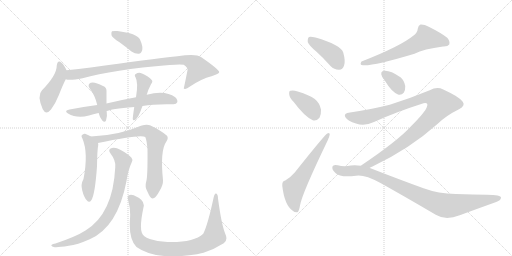
t = 0.00 s
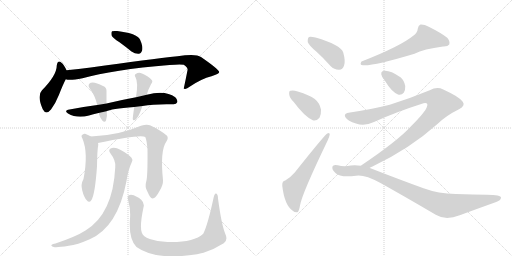
t = 2.57 s
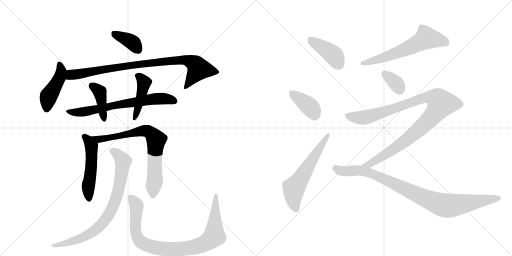
t = 5.14 s
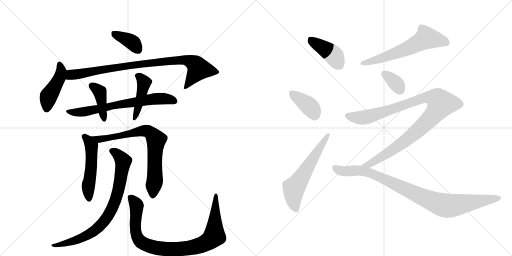
t = 7.72 s
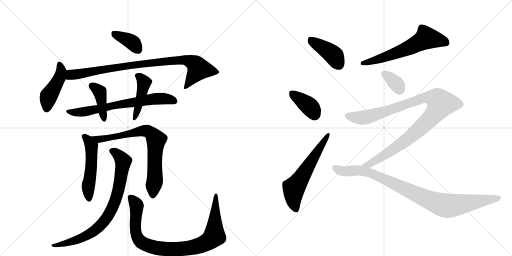
t = 10.29 s
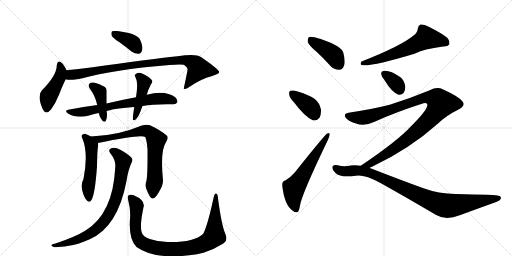
t = 12.86 s

The animated SVG that drew these frames (rendered in a browser with its animation timeline set to each time). Animation: 17 CSS @keyframes rules; one cycle of 12.86 s.

<svg version="1.1" viewBox="0 0 2048 1024" xmlns="http://www.w3.org/2000/svg">
  <g stroke="lightgray" stroke-dasharray="1,1" stroke-width="1" transform="scale(4, 4)">
    <line x1="0" y1="0" x2="256" y2="256"></line>
    <line x1="256" y1="0" x2="0" y2="256"></line>
    <line x1="128" y1="0" x2="128" y2="256"></line>
    <line x1="0" y1="128" x2="256" y2="128"></line>
    <line x1="256" y1="0" x2="512" y2="256"></line>
    <line x1="512" y1="0" x2="256" y2="256"></line>
    <line x1="384" y1="0" x2="384" y2="256"></line>
    <line x1="256" y1="128" x2="512" y2="128"></line>
  </g>
<g transform="scale(1, -1) translate(0, -850)">
   <style type="text/css">
    @keyframes keyframes0 {
      from {
       stroke: black;
       stroke-dashoffset: 378;
       stroke-width: 128;
       }
       55% {
       animation-timing-function: step-end;
       stroke: black;
       stroke-dashoffset: 0;
       stroke-width: 128;
       }
       to {
       stroke: black;
       stroke-width: 1024;
       }
       }
       #make-me-a-hanzi-animation-0 {
         animation: keyframes0 0.557617s both;
         animation-delay: 0.000000s;
         animation-timing-function: linear;
       }
    @keyframes keyframes1 {
      from {
       stroke: black;
       stroke-dashoffset: 446;
       stroke-width: 128;
       }
       59% {
       animation-timing-function: step-end;
       stroke: black;
       stroke-dashoffset: 0;
       stroke-width: 128;
       }
       to {
       stroke: black;
       stroke-width: 1024;
       }
       }
       #make-me-a-hanzi-animation-1 {
         animation: keyframes1 0.612956s both;
         animation-delay: 0.557617s;
         animation-timing-function: linear;
       }
    @keyframes keyframes2 {
      from {
       stroke: black;
       stroke-dashoffset: 895;
       stroke-width: 128;
       }
       74% {
       animation-timing-function: step-end;
       stroke: black;
       stroke-dashoffset: 0;
       stroke-width: 128;
       }
       to {
       stroke: black;
       stroke-width: 1024;
       }
       }
       #make-me-a-hanzi-animation-2 {
         animation: keyframes2 0.978353s both;
         animation-delay: 1.170573s;
         animation-timing-function: linear;
       }
    @keyframes keyframes3 {
      from {
       stroke: black;
       stroke-dashoffset: 687;
       stroke-width: 128;
       }
       69% {
       animation-timing-function: step-end;
       stroke: black;
       stroke-dashoffset: 0;
       stroke-width: 128;
       }
       to {
       stroke: black;
       stroke-width: 1024;
       }
       }
       #make-me-a-hanzi-animation-3 {
         animation: keyframes3 0.809082s both;
         animation-delay: 2.148926s;
         animation-timing-function: linear;
       }
    @keyframes keyframes4 {
      from {
       stroke: black;
       stroke-dashoffset: 404;
       stroke-width: 128;
       }
       57% {
       animation-timing-function: step-end;
       stroke: black;
       stroke-dashoffset: 0;
       stroke-width: 128;
       }
       to {
       stroke: black;
       stroke-width: 1024;
       }
       }
       #make-me-a-hanzi-animation-4 {
         animation: keyframes4 0.578776s both;
         animation-delay: 2.958008s;
         animation-timing-function: linear;
       }
    @keyframes keyframes5 {
      from {
       stroke: black;
       stroke-dashoffset: 439;
       stroke-width: 128;
       }
       59% {
       animation-timing-function: step-end;
       stroke: black;
       stroke-dashoffset: 0;
       stroke-width: 128;
       }
       to {
       stroke: black;
       stroke-width: 1024;
       }
       }
       #make-me-a-hanzi-animation-5 {
         animation: keyframes5 0.607259s both;
         animation-delay: 3.536784s;
         animation-timing-function: linear;
       }
    @keyframes keyframes6 {
      from {
       stroke: black;
       stroke-dashoffset: 518;
       stroke-width: 128;
       }
       63% {
       animation-timing-function: step-end;
       stroke: black;
       stroke-dashoffset: 0;
       stroke-width: 128;
       }
       to {
       stroke: black;
       stroke-width: 1024;
       }
       }
       #make-me-a-hanzi-animation-6 {
         animation: keyframes6 0.671549s both;
         animation-delay: 4.144043s;
         animation-timing-function: linear;
       }
    @keyframes keyframes7 {
      from {
       stroke: black;
       stroke-dashoffset: 756;
       stroke-width: 128;
       }
       71% {
       animation-timing-function: step-end;
       stroke: black;
       stroke-dashoffset: 0;
       stroke-width: 128;
       }
       to {
       stroke: black;
       stroke-width: 1024;
       }
       }
       #make-me-a-hanzi-animation-7 {
         animation: keyframes7 0.865234s both;
         animation-delay: 4.815592s;
         animation-timing-function: linear;
       }
    @keyframes keyframes8 {
      from {
       stroke: black;
       stroke-dashoffset: 801;
       stroke-width: 128;
       }
       72% {
       animation-timing-function: step-end;
       stroke: black;
       stroke-dashoffset: 0;
       stroke-width: 128;
       }
       to {
       stroke: black;
       stroke-width: 1024;
       }
       }
       #make-me-a-hanzi-animation-8 {
         animation: keyframes8 0.901855s both;
         animation-delay: 5.680827s;
         animation-timing-function: linear;
       }
    @keyframes keyframes9 {
      from {
       stroke: black;
       stroke-dashoffset: 922;
       stroke-width: 128;
       }
       75% {
       animation-timing-function: step-end;
       stroke: black;
       stroke-dashoffset: 0;
       stroke-width: 128;
       }
       to {
       stroke: black;
       stroke-width: 1024;
       }
       }
       #make-me-a-hanzi-animation-9 {
         animation: keyframes9 1.000326s both;
         animation-delay: 6.582682s;
         animation-timing-function: linear;
       }
    @keyframes keyframes10 {
      from {
       stroke: black;
       stroke-dashoffset: 413;
       stroke-width: 128;
       }
       57% {
       animation-timing-function: step-end;
       stroke: black;
       stroke-dashoffset: 0;
       stroke-width: 128;
       }
       to {
       stroke: black;
       stroke-width: 1024;
       }
       }
       #make-me-a-hanzi-animation-10 {
         animation: keyframes10 0.586100s both;
         animation-delay: 7.583008s;
         animation-timing-function: linear;
       }
    @keyframes keyframes11 {
      from {
       stroke: black;
       stroke-dashoffset: 379;
       stroke-width: 128;
       }
       55% {
       animation-timing-function: step-end;
       stroke: black;
       stroke-dashoffset: 0;
       stroke-width: 128;
       }
       to {
       stroke: black;
       stroke-width: 1024;
       }
       }
       #make-me-a-hanzi-animation-11 {
         animation: keyframes11 0.558431s both;
         animation-delay: 8.169108s;
         animation-timing-function: linear;
       }
    @keyframes keyframes12 {
      from {
       stroke: black;
       stroke-dashoffset: 596;
       stroke-width: 128;
       }
       66% {
       animation-timing-function: step-end;
       stroke: black;
       stroke-dashoffset: 0;
       stroke-width: 128;
       }
       to {
       stroke: black;
       stroke-width: 1024;
       }
       }
       #make-me-a-hanzi-animation-12 {
         animation: keyframes12 0.735026s both;
         animation-delay: 8.727539s;
         animation-timing-function: linear;
       }
    @keyframes keyframes13 {
      from {
       stroke: black;
       stroke-dashoffset: 613;
       stroke-width: 128;
       }
       67% {
       animation-timing-function: step-end;
       stroke: black;
       stroke-dashoffset: 0;
       stroke-width: 128;
       }
       to {
       stroke: black;
       stroke-width: 1024;
       }
       }
       #make-me-a-hanzi-animation-13 {
         animation: keyframes13 0.748861s both;
         animation-delay: 9.462565s;
         animation-timing-function: linear;
       }
    @keyframes keyframes14 {
      from {
       stroke: black;
       stroke-dashoffset: 345;
       stroke-width: 128;
       }
       53% {
       animation-timing-function: step-end;
       stroke: black;
       stroke-dashoffset: 0;
       stroke-width: 128;
       }
       to {
       stroke: black;
       stroke-width: 1024;
       }
       }
       #make-me-a-hanzi-animation-14 {
         animation: keyframes14 0.530762s both;
         animation-delay: 10.211426s;
         animation-timing-function: linear;
       }
    @keyframes keyframes15 {
      from {
       stroke: black;
       stroke-dashoffset: 1041;
       stroke-width: 128;
       }
       77% {
       animation-timing-function: step-end;
       stroke: black;
       stroke-dashoffset: 0;
       stroke-width: 128;
       }
       to {
       stroke: black;
       stroke-width: 1024;
       }
       }
       #make-me-a-hanzi-animation-15 {
         animation: keyframes15 1.097168s both;
         animation-delay: 10.742188s;
         animation-timing-function: linear;
       }
    @keyframes keyframes16 {
      from {
       stroke: black;
       stroke-dashoffset: 946;
       stroke-width: 128;
       }
       75% {
       animation-timing-function: step-end;
       stroke: black;
       stroke-dashoffset: 0;
       stroke-width: 128;
       }
       to {
       stroke: black;
       stroke-width: 1024;
       }
       }
       #make-me-a-hanzi-animation-16 {
         animation: keyframes16 1.019857s both;
         animation-delay: 11.839355s;
         animation-timing-function: linear;
       }
</style>
<path d="M 478 681 Q 500 665 526 644 Q 541 634 555 635 Q 565 636 569 650 Q 572 665 560 692 Q 548 717 469 726 Q 453 727 448 725 Q 444 721 446 709 Q 450 699 478 681 Z" fill="lightgray"></path> 
<path d="M 266 569 Q 256 591 247 598 Q 231 613 227 588 Q 227 549 168 489 Q 147 468 171 413 Q 184 388 204 412 Q 222 436 236 471 Q 251 510 263 533 C 273 553 273 553 266 569 Z" fill="lightgray"></path> 
<path d="M 263 533 Q 278 527 330 537 Q 450 571 678 590 Q 721 594 735 591 Q 753 578 750 569 Q 743 533 735 496 L 737 495 Q 744 491 760 504 Q 806 535 846 545 Q 877 555 877 562 Q 876 572 804 622 Q 783 637 710 625 Q 599 613 363 580 Q 314 573 266 569 C 236 566 233 536 263 533 Z" fill="lightgray"></path> 
<path d="M 570 426 Q 618 435 692 433 Q 705 432 709 441 Q 712 450 701 461 Q 661 491 587 471 L 544 461 Q 489 451 426 436 L 389 430 Q 335 423 278 412 Q 254 408 272 396 Q 308 375 356 388 Q 372 394 394 398 L 426 405 Q 441 414 537 422 L 570 426 Z" fill="lightgray"></path> 
<path d="M 426 436 L 426 485 Q 427 501 412 506 Q 379 524 363 519 Q 348 512 359 496 Q 380 469 389 430 C 396 401 386 417 394 398 L 395 397 Q 399 379 409 368 Q 419 358 424 368 Q 430 384 427 402 Q 426 403 426 405 L 426 436 Z" fill="lightgray"></path> 
<path d="M 587 471 Q 587 472 588 474 Q 592 490 604 513 Q 614 525 605 532 Q 595 545 568 556 Q 555 562 543 554 Q 536 550 542 541 Q 554 520 544 461 L 537 422 Q 531 382 531 374 Q 532 364 544 373 Q 554 383 563 407 Q 566 417 570 426 L 587 471 Z" fill="lightgray"></path> 
<path d="M 364 304 Q 352 311 340 315 Q 333 316 327 309 Q 324 305 330 295 Q 354 238 334 134 Q 322 113 329 88 Q 336 60 347 49 Q 357 37 365 49 Q 380 70 388 185 Q 389 252 393 270 Q 393 274 392 278 C 391 289 390 290 364 304 Z" fill="lightgray"></path> 
<path d="M 585 124 Q 578 103 590 83 Q 602 55 610 56 Q 623 57 638 86 Q 653 110 652 129 Q 640 249 665 283 Q 675 298 668 307 Q 643 329 600 349 Q 585 353 564 347 Q 474 308 364 304 C 334 303 363 272 392 278 Q 563 314 581 302 Q 587 289 590 253 Q 591 144 585 124 Z" fill="lightgray"></path> 
<path d="M 461 181 Q 452 -5 342 -72 Q 305 -96 222 -124 Q 210 -125 207 -129 Q 201 -133 215 -138 Q 227 -141 275 -133 Q 309 -129 359 -107 Q 471 -58 506 126 Q 513 172 527 201 Q 533 211 526 219 Q 511 235 481 251 Q 463 261 448 258 Q 429 254 442 236 Q 464 208 461 181 Z" fill="lightgray"></path> 
<path d="M 901 -85 Q 886 -49 872 56 Q 872 72 865 76 Q 859 79 855 62 Q 831 -50 813 -85 Q 774 -121 670 -118 Q 630 -117 599 -106 Q 572 -96 567 -80 Q 558 -55 574 21 Q 583 48 535 69 Q 523 73 515 69 Q 508 65 513 48 Q 523 11 520 -24 Q 514 -108 546 -138 Q 622 -193 788 -167 Q 800 -164 814 -161 Q 854 -149 895 -123 Q 913 -110 901 -85 Z" fill="lightgray"></path> 
<path d="M 1266 643 Q 1294 618 1322 586 Q 1338 570 1357 571 Q 1370 571 1376 587 Q 1383 603 1373 640 Q 1363 671 1262 700 Q 1243 704 1236 702 Q 1230 698 1231 682 Q 1235 669 1266 643 Z" fill="lightgray"></path> 
<path d="M 1175 442 Q 1217 385 1251 369 Q 1267 365 1278 379 Q 1285 392 1284 412 Q 1278 439 1259 454 Q 1238 470 1191 484 Q 1172 491 1162 487 Q 1155 486 1157 472 Q 1158 459 1175 442 Z" fill="lightgray"></path> 
<path d="M 1141 128 Q 1128 127 1129 107 Q 1138 29 1171 7 Q 1178 0 1189 1 Q 1196 2 1200 28 Q 1207 73 1311 289 Q 1318 305 1319 312 Q 1319 322 1309 316 Q 1300 312 1179 160 Q 1166 144 1141 128 Z" fill="lightgray"></path> 
<path d="M 1653 707 Q 1602 665 1446 604 Q 1439 594 1446 590 Q 1479 581 1658 635 Q 1695 654 1772 664 Q 1791 663 1797 672 Q 1801 685 1789 699 Q 1765 718 1715 743 Q 1697 753 1682 752 Q 1673 748 1671 735 Q 1670 719 1653 707 Z" fill="lightgray"></path> 
<path d="M 1539 528 Q 1566 483 1592 472 Q 1605 468 1615 479 Q 1622 491 1621 506 Q 1617 528 1602 541 Q 1553 574 1530 565 Q 1524 564 1525 553 Q 1526 543 1539 528 Z" fill="lightgray"></path> 
<path d="M 1478 178 Q 1482 181 1490 184 Q 1638 254 1751 355 Q 1785 388 1836 413 Q 1863 428 1851 443 Q 1839 462 1773 492 Q 1748 505 1719 489 Q 1644 458 1559 431 Q 1474 410 1400 400 Q 1373 397 1381 382 Q 1391 366 1424 356 Q 1458 344 1496 362 Q 1581 401 1694 437 Q 1716 441 1707 421 Q 1701 402 1645 346 Q 1593 288 1443 187 C 1418 170 1451 165 1478 178 Z" fill="lightgray"></path> 
<path d="M 1443 187 Q 1424 190 1403 188 Q 1376 182 1351 189 Q 1333 193 1330 184 Q 1326 172 1342 158 Q 1360 139 1424 147 Q 1457 153 1522 118 Q 1624 61 1743 -9 Q 1782 -33 1839 -11 Q 1912 16 1982 41 Q 2004 48 2004 60 Q 2005 70 1947 71 Q 1898 72 1823 74 Q 1754 75 1694 97 Q 1600 131 1482 177 Q 1481 178 1478 178 L 1443 187 Z" fill="lightgray"></path> 
      <clipPath id="make-me-a-hanzi-clip-0">
      <path d="M 478 681 Q 500 665 526 644 Q 541 634 555 635 Q 565 636 569 650 Q 572 665 560 692 Q 548 717 469 726 Q 453 727 448 725 Q 444 721 446 709 Q 450 699 478 681 Z" fill="lightgray"></path>
      </clipPath>
      <path clip-path="url(#make-me-a-hanzi-clip-0)" d="M 453 719 L 533 678 L 552 652 " fill="none" id="make-me-a-hanzi-animation-0" stroke-dasharray="250 500" stroke-linecap="round"></path>

      <clipPath id="make-me-a-hanzi-clip-1">
      <path d="M 266 569 Q 256 591 247 598 Q 231 613 227 588 Q 227 549 168 489 Q 147 468 171 413 Q 184 388 204 412 Q 222 436 236 471 Q 251 510 263 533 C 273 553 273 553 266 569 Z" fill="lightgray"></path>
      </clipPath>
      <path clip-path="url(#make-me-a-hanzi-clip-1)" d="M 237 592 L 245 565 L 242 553 L 193 461 L 186 416 " fill="none" id="make-me-a-hanzi-animation-1" stroke-dasharray="318 636" stroke-linecap="round"></path>

      <clipPath id="make-me-a-hanzi-clip-2">
      <path d="M 263 533 Q 278 527 330 537 Q 450 571 678 590 Q 721 594 735 591 Q 753 578 750 569 Q 743 533 735 496 L 737 495 Q 744 491 760 504 Q 806 535 846 545 Q 877 555 877 562 Q 876 572 804 622 Q 783 637 710 625 Q 599 613 363 580 Q 314 573 266 569 C 236 566 233 536 263 533 Z" fill="lightgray"></path>
      </clipPath>
      <path clip-path="url(#make-me-a-hanzi-clip-2)" d="M 268 539 L 282 550 L 456 580 L 745 610 L 774 598 L 794 573 L 749 506 L 740 503 " fill="none" id="make-me-a-hanzi-animation-2" stroke-dasharray="767 1534" stroke-linecap="round"></path>

      <clipPath id="make-me-a-hanzi-clip-3">
      <path d="M 570 426 Q 618 435 692 433 Q 705 432 709 441 Q 712 450 701 461 Q 661 491 587 471 L 544 461 Q 489 451 426 436 L 389 430 Q 335 423 278 412 Q 254 408 272 396 Q 308 375 356 388 Q 372 394 394 398 L 426 405 Q 441 414 537 422 L 570 426 Z" fill="lightgray"></path>
      </clipPath>
      <path clip-path="url(#make-me-a-hanzi-clip-3)" d="M 273 405 L 330 402 L 631 456 L 677 453 L 698 445 " fill="none" id="make-me-a-hanzi-animation-3" stroke-dasharray="559 1118" stroke-linecap="round"></path>

      <clipPath id="make-me-a-hanzi-clip-4">
      <path d="M 426 436 L 426 485 Q 427 501 412 506 Q 379 524 363 519 Q 348 512 359 496 Q 380 469 389 430 C 396 401 386 417 394 398 L 395 397 Q 399 379 409 368 Q 419 358 424 368 Q 430 384 427 402 Q 426 403 426 405 L 426 436 Z" fill="lightgray"></path>
      </clipPath>
      <path clip-path="url(#make-me-a-hanzi-clip-4)" d="M 367 506 L 399 482 L 417 376 " fill="none" id="make-me-a-hanzi-animation-4" stroke-dasharray="276 552" stroke-linecap="round"></path>

      <clipPath id="make-me-a-hanzi-clip-5">
      <path d="M 587 471 Q 587 472 588 474 Q 592 490 604 513 Q 614 525 605 532 Q 595 545 568 556 Q 555 562 543 554 Q 536 550 542 541 Q 554 520 544 461 L 537 422 Q 531 382 531 374 Q 532 364 544 373 Q 554 383 563 407 Q 566 417 570 426 L 587 471 Z" fill="lightgray"></path>
      </clipPath>
      <path clip-path="url(#make-me-a-hanzi-clip-5)" d="M 553 547 L 576 518 L 538 377 " fill="none" id="make-me-a-hanzi-animation-5" stroke-dasharray="311 622" stroke-linecap="round"></path>

      <clipPath id="make-me-a-hanzi-clip-6">
      <path d="M 364 304 Q 352 311 340 315 Q 333 316 327 309 Q 324 305 330 295 Q 354 238 334 134 Q 322 113 329 88 Q 336 60 347 49 Q 357 37 365 49 Q 380 70 388 185 Q 389 252 393 270 Q 393 274 392 278 C 391 289 390 290 364 304 Z" fill="lightgray"></path>
      </clipPath>
      <path clip-path="url(#make-me-a-hanzi-clip-6)" d="M 337 304 L 366 266 L 365 174 L 353 109 L 356 53 " fill="none" id="make-me-a-hanzi-animation-6" stroke-dasharray="390 780" stroke-linecap="round"></path>

      <clipPath id="make-me-a-hanzi-clip-7">
      <path d="M 585 124 Q 578 103 590 83 Q 602 55 610 56 Q 623 57 638 86 Q 653 110 652 129 Q 640 249 665 283 Q 675 298 668 307 Q 643 329 600 349 Q 585 353 564 347 Q 474 308 364 304 C 334 303 363 272 392 278 Q 563 314 581 302 Q 587 289 590 253 Q 591 144 585 124 Z" fill="lightgray"></path>
      </clipPath>
      <path clip-path="url(#make-me-a-hanzi-clip-7)" d="M 372 304 L 404 290 L 549 323 L 597 323 L 625 291 L 619 242 L 620 138 L 611 66 " fill="none" id="make-me-a-hanzi-animation-7" stroke-dasharray="628 1256" stroke-linecap="round"></path>

      <clipPath id="make-me-a-hanzi-clip-8">
      <path d="M 461 181 Q 452 -5 342 -72 Q 305 -96 222 -124 Q 210 -125 207 -129 Q 201 -133 215 -138 Q 227 -141 275 -133 Q 309 -129 359 -107 Q 471 -58 506 126 Q 513 172 527 201 Q 533 211 526 219 Q 511 235 481 251 Q 463 261 448 258 Q 429 254 442 236 Q 464 208 461 181 Z" fill="lightgray"></path>
      </clipPath>
      <path clip-path="url(#make-me-a-hanzi-clip-8)" d="M 448 246 L 467 236 L 493 205 L 473 84 L 436 -7 L 405 -49 L 357 -87 L 263 -125 L 216 -129 " fill="none" id="make-me-a-hanzi-animation-8" stroke-dasharray="673 1346" stroke-linecap="round"></path>

      <clipPath id="make-me-a-hanzi-clip-9">
      <path d="M 901 -85 Q 886 -49 872 56 Q 872 72 865 76 Q 859 79 855 62 Q 831 -50 813 -85 Q 774 -121 670 -118 Q 630 -117 599 -106 Q 572 -96 567 -80 Q 558 -55 574 21 Q 583 48 535 69 Q 523 73 515 69 Q 508 65 513 48 Q 523 11 520 -24 Q 514 -108 546 -138 Q 622 -193 788 -167 Q 800 -164 814 -161 Q 854 -149 895 -123 Q 913 -110 901 -85 Z" fill="lightgray"></path>
      </clipPath>
      <path clip-path="url(#make-me-a-hanzi-clip-9)" d="M 522 61 L 545 32 L 542 -69 L 557 -111 L 604 -137 L 685 -147 L 773 -139 L 810 -128 L 853 -99 L 864 70 " fill="none" id="make-me-a-hanzi-animation-9" stroke-dasharray="794 1588" stroke-linecap="round"></path>

      <clipPath id="make-me-a-hanzi-clip-10">
      <path d="M 1266 643 Q 1294 618 1322 586 Q 1338 570 1357 571 Q 1370 571 1376 587 Q 1383 603 1373 640 Q 1363 671 1262 700 Q 1243 704 1236 702 Q 1230 698 1231 682 Q 1235 669 1266 643 Z" fill="lightgray"></path>
      </clipPath>
      <path clip-path="url(#make-me-a-hanzi-clip-10)" d="M 1241 694 L 1328 635 L 1356 591 " fill="none" id="make-me-a-hanzi-animation-10" stroke-dasharray="285 570" stroke-linecap="round"></path>

      <clipPath id="make-me-a-hanzi-clip-11">
      <path d="M 1175 442 Q 1217 385 1251 369 Q 1267 365 1278 379 Q 1285 392 1284 412 Q 1278 439 1259 454 Q 1238 470 1191 484 Q 1172 491 1162 487 Q 1155 486 1157 472 Q 1158 459 1175 442 Z" fill="lightgray"></path>
      </clipPath>
      <path clip-path="url(#make-me-a-hanzi-clip-11)" d="M 1169 476 L 1238 424 L 1258 393 " fill="none" id="make-me-a-hanzi-animation-11" stroke-dasharray="251 502" stroke-linecap="round"></path>

      <clipPath id="make-me-a-hanzi-clip-12">
      <path d="M 1141 128 Q 1128 127 1129 107 Q 1138 29 1171 7 Q 1178 0 1189 1 Q 1196 2 1200 28 Q 1207 73 1311 289 Q 1318 305 1319 312 Q 1319 322 1309 316 Q 1300 312 1179 160 Q 1166 144 1141 128 Z" fill="lightgray"></path>
      </clipPath>
      <path clip-path="url(#make-me-a-hanzi-clip-12)" d="M 1185 11 L 1176 34 L 1175 97 L 1312 309 " fill="none" id="make-me-a-hanzi-animation-12" stroke-dasharray="468 936" stroke-linecap="round"></path>

      <clipPath id="make-me-a-hanzi-clip-13">
      <path d="M 1653 707 Q 1602 665 1446 604 Q 1439 594 1446 590 Q 1479 581 1658 635 Q 1695 654 1772 664 Q 1791 663 1797 672 Q 1801 685 1789 699 Q 1765 718 1715 743 Q 1697 753 1682 752 Q 1673 748 1671 735 Q 1670 719 1653 707 Z" fill="lightgray"></path>
      </clipPath>
      <path clip-path="url(#make-me-a-hanzi-clip-13)" d="M 1785 679 L 1735 694 L 1702 696 L 1593 640 L 1450 597 " fill="none" id="make-me-a-hanzi-animation-13" stroke-dasharray="485 970" stroke-linecap="round"></path>

      <clipPath id="make-me-a-hanzi-clip-14">
      <path d="M 1539 528 Q 1566 483 1592 472 Q 1605 468 1615 479 Q 1622 491 1621 506 Q 1617 528 1602 541 Q 1553 574 1530 565 Q 1524 564 1525 553 Q 1526 543 1539 528 Z" fill="lightgray"></path>
      </clipPath>
      <path clip-path="url(#make-me-a-hanzi-clip-14)" d="M 1537 555 L 1584 516 L 1599 492 " fill="none" id="make-me-a-hanzi-animation-14" stroke-dasharray="217 434" stroke-linecap="round"></path>

      <clipPath id="make-me-a-hanzi-clip-15">
      <path d="M 1478 178 Q 1482 181 1490 184 Q 1638 254 1751 355 Q 1785 388 1836 413 Q 1863 428 1851 443 Q 1839 462 1773 492 Q 1748 505 1719 489 Q 1644 458 1559 431 Q 1474 410 1400 400 Q 1373 397 1381 382 Q 1391 366 1424 356 Q 1458 344 1496 362 Q 1581 401 1694 437 Q 1716 441 1707 421 Q 1701 402 1645 346 Q 1593 288 1443 187 C 1418 170 1451 165 1478 178 Z" fill="lightgray"></path>
      </clipPath>
      <path clip-path="url(#make-me-a-hanzi-clip-15)" d="M 1394 387 L 1438 379 L 1478 384 L 1691 457 L 1742 456 L 1764 436 L 1712 366 L 1634 296 L 1532 225 L 1462 190 " fill="none" id="make-me-a-hanzi-animation-15" stroke-dasharray="913 1826" stroke-linecap="round"></path>

      <clipPath id="make-me-a-hanzi-clip-16">
      <path d="M 1443 187 Q 1424 190 1403 188 Q 1376 182 1351 189 Q 1333 193 1330 184 Q 1326 172 1342 158 Q 1360 139 1424 147 Q 1457 153 1522 118 Q 1624 61 1743 -9 Q 1782 -33 1839 -11 Q 1912 16 1982 41 Q 2004 48 2004 60 Q 2005 70 1947 71 Q 1898 72 1823 74 Q 1754 75 1694 97 Q 1600 131 1482 177 Q 1481 178 1478 178 L 1443 187 Z" fill="lightgray"></path>
      </clipPath>
      <path clip-path="url(#make-me-a-hanzi-clip-16)" d="M 1340 179 L 1361 167 L 1444 167 L 1499 151 L 1695 59 L 1770 30 L 1805 27 L 1996 57 " fill="none" id="make-me-a-hanzi-animation-16" stroke-dasharray="818 1636" stroke-linecap="round"></path>

</g>
</svg>
